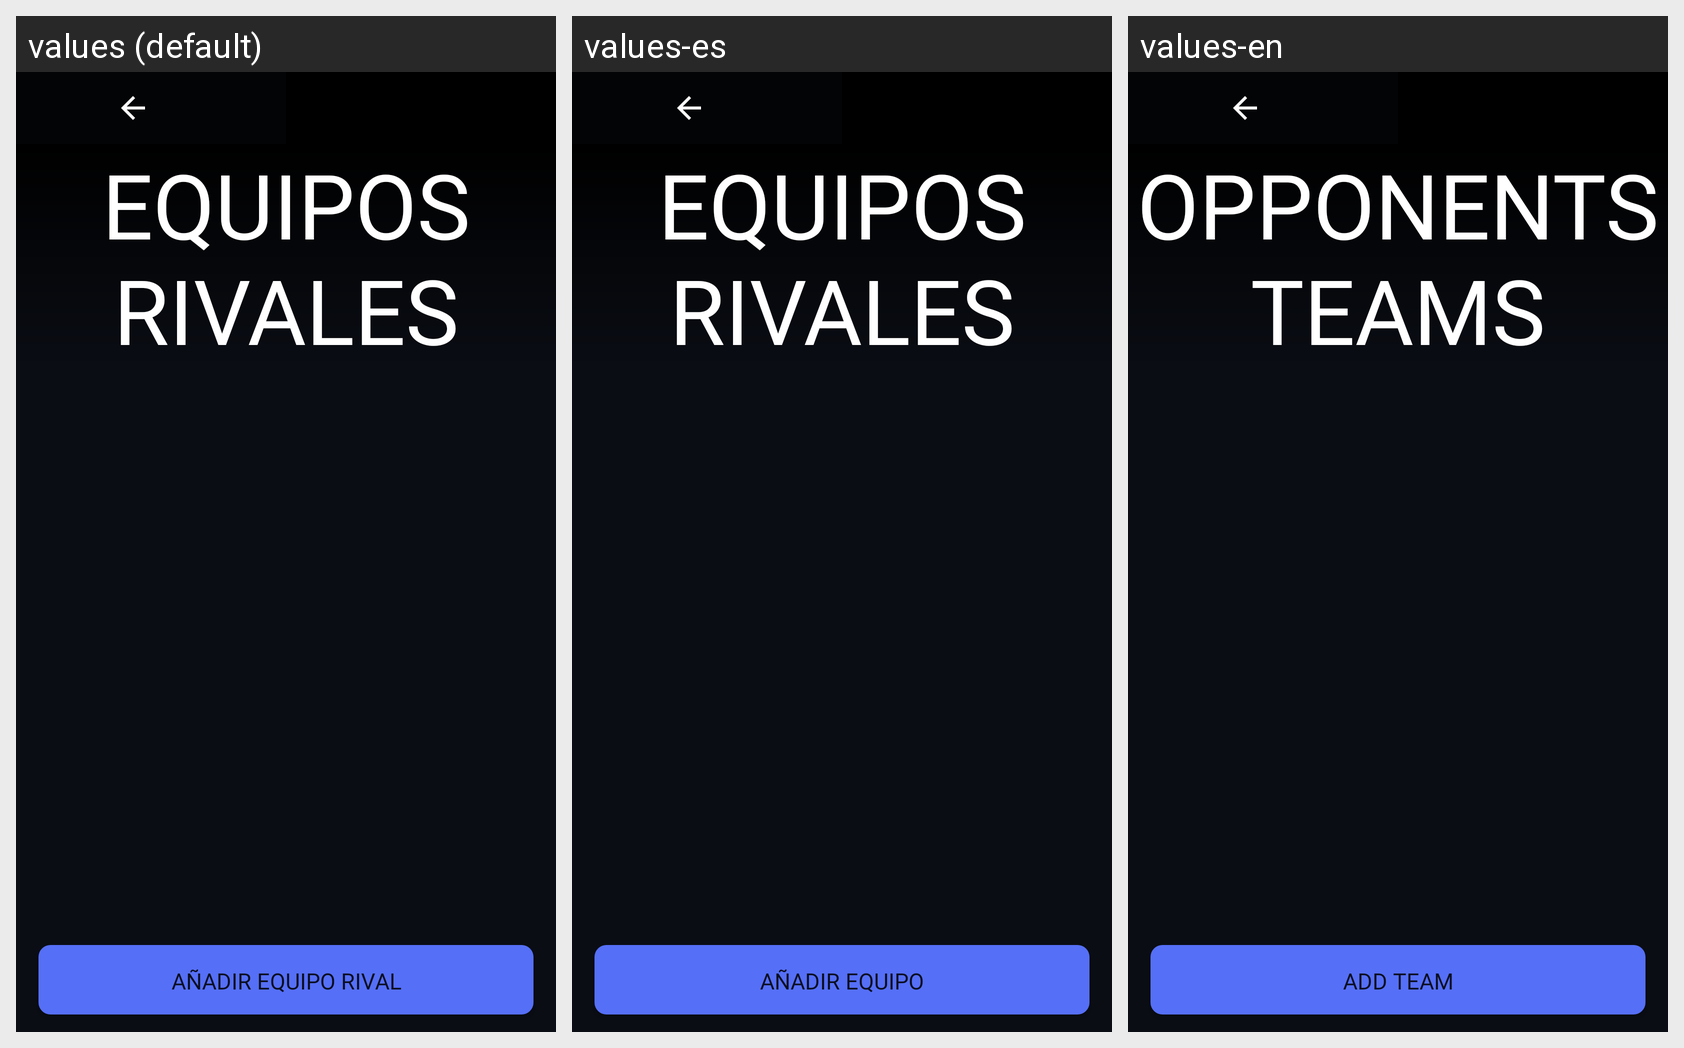

The Android screen above is rendered under several locales of the same app. Produce the string resources it draws, with the default and per-locale values.
Android screen res/layout/fragment_rivales.xml rendered under 3 locales, left to right: values (default), values-es, values-en. Device: Nexus 5 (rendered at 1080×1920; each locale shown at half size, 540×960, under a caption strip naming it); theme Theme.AppCompat.Light.NoActionBar.
Strings drawn on this screen, with the default value and each locale's value (text and hints the layout hard-codes, and strings that could not be matched under every locale, appear in the picture but are not listed):

rivales
  values: Equipos rivales
  values-es: Equipos rivales
  values-en: Opponents teams

anyadirequipo
  values: Añadir equipo rival
  values-es: Añadir equipo
  values-en: Add team
